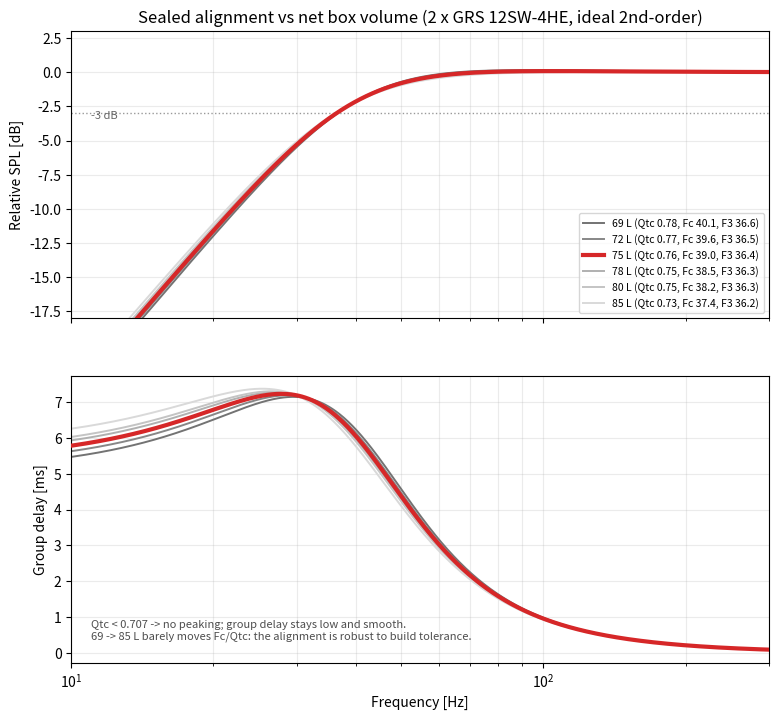

The script that saved this image: (Note: this script raises an exception after producing the figure.)
"""
Mk3 Reference Loudspeaker - sealed bass volume comparison (70-85 L)
===================================================================

ASSUMPTIONS (simplified, small-signal, sealed box)
- Two GRS 12SW-4HE in one sealed box behave as one equivalent driver with
  Vas_total = 2 * Vas_single. T/S from GRS 12SW-4HE datasheet:
      Fs = 22.0 Hz, Qts = 0.43, Vas_single = 80.4 L  ->  Vas_total = 160.8 L
- Sealed alignment:  Qtc = Qts*sqrt(1 + Vas_total/Vb),  Fc = Fs*sqrt(1 + ...).
- Acoustic roll-off is the ideal 2nd-order high-pass set by (Fc, Qtc); real
  output adds box losses, leakage and room gain. This compares alignments; it is
  not an absolute in-room prediction. Measured truth comes later (MEASUREMENTS.md).

Output: simulations/plots/bass_volume_compare.png
"""
import os
import numpy as np
import matplotlib
matplotlib.use("Agg")
import matplotlib.pyplot as plt

# --- driver / system constants ---
Fs        = 22.0      # Hz
Qts       = 0.43
Vas_total = 160.8     # L  (2 x 80.4)

volumes = [69, 72, 75, 78, 80, 85]   # L net, 75 L is the target
highlight = 75

def alignment(Vb):
    k   = np.sqrt(1.0 + Vas_total / Vb)
    Qtc = Qts * k
    Fc  = Fs * k
    a   = 1.0 / Qtc**2 - 2.0
    f3  = Fc * np.sqrt((a + np.sqrt(a*a + 4.0)) / 2.0)
    return Qtc, Fc, f3

def hp2(f, Fc, Qtc):
    s = 1j * (f / Fc)
    return (s*s) / (s*s + (1.0/Qtc)*s + 1.0)

def group_delay_ms(f, Fc, Qtc):
    w   = 2*np.pi*f
    phi = np.unwrap(np.angle(hp2(f, Fc, Qtc)))
    gd  = -np.gradient(phi, w)
    return gd * 1e3   # ms

f = np.logspace(np.log10(10), np.log10(300), 800)

print(f"{'Vb [L]':>7} {'Qtc':>6} {'Fc [Hz]':>8} {'F3 [Hz]':>8} {'peakGD [ms]':>12}")
results = {}
for Vb in volumes:
    Qtc, Fc, f3 = alignment(Vb)
    gd = group_delay_ms(f, Fc, Qtc)
    results[Vb] = (Qtc, Fc, f3, gd)
    tag = "  <- target" if Vb == highlight else ""
    print(f"{Vb:>7} {Qtc:>6.3f} {Fc:>8.1f} {f3:>8.1f} {gd.max():>12.1f}{tag}")

fig, (ax1, ax2) = plt.subplots(2, 1, figsize=(9, 8.2), sharex=True)

for Vb in volumes:
    Qtc, Fc, f3, gd = results[Vb]
    lw  = 3.0 if Vb == highlight else 1.4
    col = "tab:red" if Vb == highlight else str(0.45 + 0.08*volumes.index(Vb))
    z   = 5 if Vb == highlight else 2
    lab = f"{Vb} L (Qtc {Qtc:.2f}, Fc {Fc:.1f}, F3 {f3:.1f})"
    db  = 20*np.log10(np.abs(hp2(f, Fc, Qtc)))
    ax1.semilogx(f, db, lw=lw, color=col, zorder=z, label=lab)
    ax2.semilogx(f, gd, lw=lw, color=col, zorder=z)

ax1.axhline(-3, color="0.6", ls=":", lw=1)
ax1.text(11, -3.4, "-3 dB", fontsize=8, color="0.4")
ax1.set_ylim(-18, 3); ax1.set_ylabel("Relative SPL [dB]")
ax1.set_title("Sealed alignment vs net box volume (2 x GRS 12SW-4HE, ideal 2nd-order)")
ax1.grid(True, which="both", alpha=0.25); ax1.legend(fontsize=7.5, loc="lower right")

ax2.set_ylabel("Group delay [ms]"); ax2.set_xlabel("Frequency [Hz]")
ax2.set_xlim(10, 300); ax2.grid(True, which="both", alpha=0.25)
ax2.text(11, 0.3, "Qtc < 0.707 -> no peaking; group delay stays low and smooth.\n"
                  "69 -> 85 L barely moves Fc/Qtc: the alignment is robust to build tolerance.",
         fontsize=8, color="0.3", va="bottom")

out = os.path.join(os.path.dirname(__file__), "plots", "bass_volume_compare.png")
os.makedirs(os.path.dirname(out), exist_ok=True)
fig.tight_layout()
fig.savefig(out, dpi=135)
print("wrote", out)
